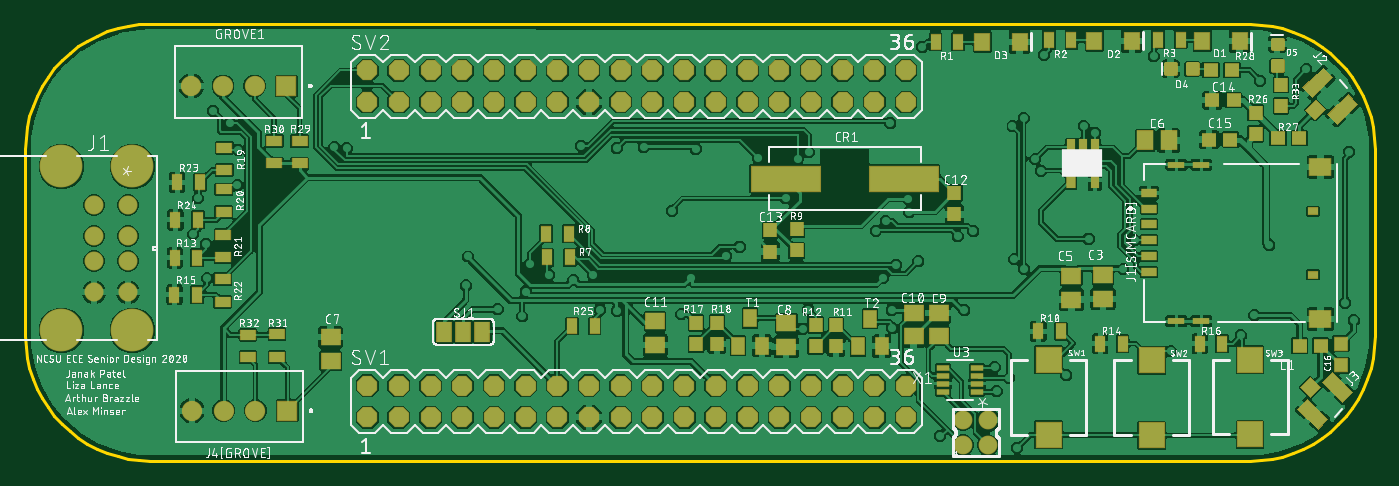
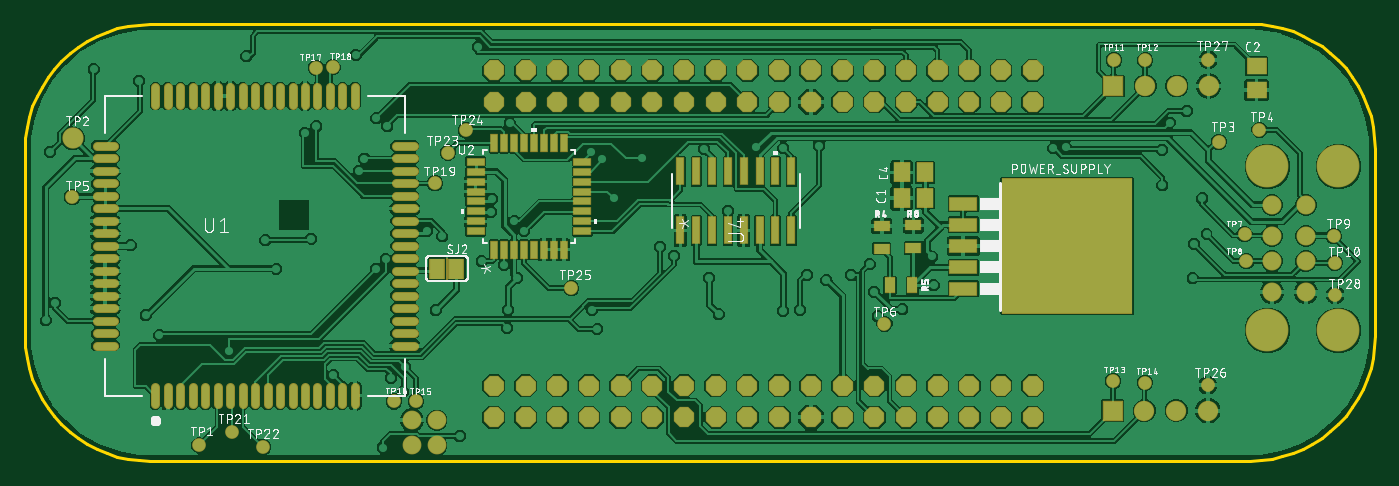
Circuit board: 9 layer files. Board 108.2 x 35.0 mm.
- bottom_copper: copper_bottom.gbr (349054 bytes)
- top_copper: copper_top.gbr (407306 bytes)
- outline: profile.gbr (1534 bytes)
- bottom_silk: silkscreen_bottom.gbr (147634 bytes)
- top_silk: silkscreen_top.gbr (326936 bytes)
- bottom_mask: soldermask_bottom.gbr (6939 bytes)
- top_mask: soldermask_top.gbr (6742 bytes)
- paste: solderpaste_bottom.gbr (4387 bytes)
- paste: solderpaste_top.gbr (4935 bytes)

=== bottom_copper: copper_bottom.gbr (349054 bytes, source omitted) ===
=== top_copper: copper_top.gbr (407306 bytes, source omitted) ===
=== outline: profile.gbr ===
G04 EAGLE Gerber RS-274X export*
G75*
%MOMM*%
%FSLAX34Y34*%
%LPD*%
%IN*%
%IPPOS*%
%AMOC8*
5,1,8,0,0,1.08239X$1,22.5*%
G01*
%ADD10C,0.254000*%


D10*
X0Y100000D02*
X381Y91284D01*
X1519Y82635D01*
X3407Y74118D01*
X6031Y65798D01*
X9369Y57738D01*
X13397Y50000D01*
X18085Y42642D01*
X23396Y35721D01*
X29289Y29289D01*
X35721Y23396D01*
X42642Y18085D01*
X50000Y13397D01*
X57738Y9369D01*
X65798Y6031D01*
X74118Y3407D01*
X82635Y1519D01*
X91284Y381D01*
X100000Y0D01*
X981622Y-254D01*
X990338Y127D01*
X998987Y1265D01*
X1007504Y3153D01*
X1015824Y5777D01*
X1023884Y9115D01*
X1031622Y13143D01*
X1038980Y17831D01*
X1045901Y23142D01*
X1052333Y29035D01*
X1058226Y35467D01*
X1063537Y42388D01*
X1068225Y49746D01*
X1072253Y57484D01*
X1075591Y65544D01*
X1078215Y73864D01*
X1080103Y82381D01*
X1081241Y91030D01*
X1081622Y99746D01*
X1081622Y249746D01*
X1081241Y258462D01*
X1080103Y267111D01*
X1078215Y275628D01*
X1075591Y283948D01*
X1072253Y292008D01*
X1068225Y299746D01*
X1063537Y307104D01*
X1058226Y314025D01*
X1052333Y320457D01*
X1045901Y326350D01*
X1038980Y331661D01*
X1031622Y336349D01*
X1023884Y340377D01*
X1015824Y343715D01*
X1007504Y346339D01*
X998987Y348227D01*
X990338Y349365D01*
X981622Y349746D01*
X100000Y350000D01*
X91284Y349619D01*
X82635Y348481D01*
X74118Y346593D01*
X65798Y343969D01*
X57738Y340631D01*
X50000Y336603D01*
X42642Y331915D01*
X35721Y326604D01*
X29289Y320711D01*
X23396Y314279D01*
X18085Y307358D01*
X13397Y300000D01*
X9369Y292262D01*
X6031Y284202D01*
X3407Y275882D01*
X1519Y267365D01*
X381Y258716D01*
X0Y250000D01*
X0Y100000D01*
M02*

=== bottom_silk: silkscreen_bottom.gbr (147634 bytes, source omitted) ===
=== top_silk: silkscreen_top.gbr (326936 bytes, source omitted) ===
=== bottom_mask: soldermask_bottom.gbr (6939 bytes, source omitted) ===
=== top_mask: soldermask_top.gbr (6742 bytes, source omitted) ===
=== paste: solderpaste_bottom.gbr ===
G04 EAGLE Gerber RS-274X export*
G75*
%MOMM*%
%FSLAX34Y34*%
%LPD*%
%INSolderpaste Bottom*%
%IPPOS*%
%AMOC8*
5,1,8,0,0,1.08239X$1,22.5*%
G01*
%ADD10R,1.300000X1.500000*%
%ADD11R,2.159000X1.066800*%
%ADD12R,6.858000X7.239000*%
%ADD13C,0.600000*%
%ADD14R,1.200000X0.800000*%
%ADD15R,0.800000X1.200000*%
%ADD16R,1.500000X1.300000*%
%ADD17R,0.508000X1.358900*%
%ADD18R,1.358900X0.508000*%
%ADD19R,0.558800X2.184400*%
%ADD20R,1.168400X1.600200*%


D10*
X360120Y210366D03*
X379120Y210366D03*
X360178Y230902D03*
X379178Y230902D03*
D11*
X329712Y205936D03*
X329712Y188918D03*
X329712Y171900D03*
X329712Y154882D03*
X329712Y137864D03*
D12*
X251480Y168725D03*
D13*
X977200Y59100D02*
X977200Y45100D01*
X967200Y45100D02*
X967200Y59100D01*
X957200Y59100D02*
X957200Y45100D01*
X947200Y45100D02*
X947200Y59100D01*
X937200Y59100D02*
X937200Y45100D01*
X927200Y45100D02*
X927200Y59100D01*
X917200Y59100D02*
X917200Y45100D01*
X907200Y45100D02*
X907200Y59100D01*
X897200Y59100D02*
X897200Y45100D01*
X887200Y45100D02*
X887200Y59100D01*
X877200Y59100D02*
X877200Y45100D01*
X867200Y45100D02*
X867200Y59100D01*
X857200Y59100D02*
X857200Y45100D01*
X847200Y45100D02*
X847200Y59100D01*
X837200Y59100D02*
X837200Y45100D01*
X827200Y45100D02*
X827200Y59100D01*
X817200Y59100D02*
X817200Y45100D01*
X784200Y92100D02*
X770200Y92100D01*
X770200Y102100D02*
X784200Y102100D01*
X784200Y112100D02*
X770200Y112100D01*
X770200Y122100D02*
X784200Y122100D01*
X784200Y132100D02*
X770200Y132100D01*
X770200Y142100D02*
X784200Y142100D01*
X784200Y152100D02*
X770200Y152100D01*
X770200Y162100D02*
X784200Y162100D01*
X784200Y172100D02*
X770200Y172100D01*
X770200Y182100D02*
X784200Y182100D01*
X784200Y192100D02*
X770200Y192100D01*
X770200Y202100D02*
X784200Y202100D01*
X784200Y212100D02*
X770200Y212100D01*
X770200Y222100D02*
X784200Y222100D01*
X784200Y232100D02*
X770200Y232100D01*
X770200Y242100D02*
X784200Y242100D01*
X784200Y252100D02*
X770200Y252100D01*
X817200Y285100D02*
X817200Y299100D01*
X827200Y299100D02*
X827200Y285100D01*
X837200Y285100D02*
X837200Y299100D01*
X847200Y299100D02*
X847200Y285100D01*
X857200Y285100D02*
X857200Y299100D01*
X867200Y299100D02*
X867200Y285100D01*
X877200Y285100D02*
X877200Y299100D01*
X887200Y299100D02*
X887200Y285100D01*
X897200Y285100D02*
X897200Y299100D01*
X907200Y299100D02*
X907200Y285100D01*
X917200Y285100D02*
X917200Y299100D01*
X927200Y299100D02*
X927200Y285100D01*
X937200Y285100D02*
X937200Y299100D01*
X947200Y299100D02*
X947200Y285100D01*
X957200Y285100D02*
X957200Y299100D01*
X967200Y299100D02*
X967200Y285100D01*
X977200Y285100D02*
X977200Y299100D01*
X1010200Y252100D02*
X1024200Y252100D01*
X1024200Y242100D02*
X1010200Y242100D01*
X1010200Y232100D02*
X1024200Y232100D01*
X1024200Y222100D02*
X1010200Y222100D01*
X1010200Y212100D02*
X1024200Y212100D01*
X1024200Y202100D02*
X1010200Y202100D01*
X1010200Y192100D02*
X1024200Y192100D01*
X1024200Y182100D02*
X1010200Y182100D01*
X1010200Y172100D02*
X1024200Y172100D01*
X1024200Y162100D02*
X1010200Y162100D01*
X1010200Y152100D02*
X1024200Y152100D01*
X1024200Y142100D02*
X1010200Y142100D01*
X1010200Y132100D02*
X1024200Y132100D01*
X1024200Y122100D02*
X1010200Y122100D01*
X1010200Y112100D02*
X1024200Y112100D01*
X1024200Y102100D02*
X1010200Y102100D01*
X1010200Y92100D02*
X1024200Y92100D01*
D14*
X395024Y187950D03*
X395024Y169950D03*
D15*
X388500Y140678D03*
X370500Y140678D03*
D14*
X369718Y188462D03*
X369718Y170462D03*
D16*
X94774Y296838D03*
X94774Y315838D03*
D17*
X705748Y168913D03*
X697748Y168913D03*
X689748Y168913D03*
X681748Y168913D03*
X673748Y168913D03*
X665748Y168913D03*
X657748Y168913D03*
X649748Y168913D03*
D18*
X635013Y183648D03*
X635013Y191648D03*
X635013Y199648D03*
X635013Y207648D03*
X635013Y215648D03*
X635013Y223648D03*
X635013Y231648D03*
X635013Y239648D03*
D17*
X649748Y254384D03*
X657748Y254384D03*
X665748Y254384D03*
X673748Y254384D03*
X681748Y254384D03*
X689748Y254384D03*
X697748Y254384D03*
X705748Y254384D03*
D18*
X720484Y239648D03*
X720484Y231648D03*
X720484Y223648D03*
X720484Y215648D03*
X720484Y207648D03*
X720484Y199648D03*
X720484Y191648D03*
X720484Y183648D03*
D19*
X556456Y184480D03*
X543756Y184480D03*
X531056Y184480D03*
X518356Y184480D03*
X505656Y184480D03*
X492956Y184480D03*
X480256Y184480D03*
X467556Y184480D03*
X467556Y231724D03*
X480256Y231724D03*
X492956Y231724D03*
X505656Y231724D03*
X518356Y231724D03*
X531056Y231724D03*
X543756Y231724D03*
X556456Y231724D03*
D20*
X735838Y153924D03*
X751078Y153924D03*
M02*

=== paste: solderpaste_top.gbr ===
G04 EAGLE Gerber RS-274X export*
G75*
%MOMM*%
%FSLAX34Y34*%
%LPD*%
%INSolderpaste Top*%
%IPPOS*%
%AMOC8*
5,1,8,0,0,1.08239X$1,22.5*%
G01*
%ADD10R,1.500000X1.300000*%
%ADD11R,1.150000X0.650000*%
%ADD12R,1.300000X0.450000*%
%ADD13R,1.700000X1.400000*%
%ADD14R,0.800000X0.540000*%
%ADD15R,1.200000X1.400000*%
%ADD16R,0.800000X1.200000*%
%ADD17R,2.000000X2.000000*%
%ADD18R,1.300000X1.500000*%
%ADD19R,0.660400X1.270000*%
%ADD20R,0.635000X1.270000*%
%ADD21R,1.000000X1.400000*%
%ADD22R,1.000000X1.100000*%
%ADD23R,1.200000X0.800000*%
%ADD24R,1.041400X2.260600*%
%ADD25R,1.041400X1.092200*%
%ADD26R,5.511800X2.006600*%
%ADD27R,1.100000X1.000000*%
%ADD28C,0.300000*%
%ADD29R,0.977900X0.431800*%
%ADD30R,1.080000X1.050000*%
%ADD31R,1.168400X1.600200*%


D10*
X863734Y148506D03*
X863734Y129506D03*
X838388Y148036D03*
X838388Y129036D03*
D11*
X900700Y201950D03*
X900700Y176550D03*
X900700Y151150D03*
X900700Y214650D03*
X900700Y189250D03*
X900700Y163850D03*
D12*
X922400Y237100D03*
X942400Y237100D03*
D13*
X1038000Y235450D03*
X1038000Y113350D03*
D12*
X942400Y111700D03*
X922400Y111700D03*
D14*
X1032200Y149000D03*
X1032200Y199800D03*
D15*
X943150Y336134D03*
X973150Y336134D03*
X856900Y336350D03*
X886900Y336350D03*
X766900Y335550D03*
X796900Y335550D03*
D16*
X747550Y335550D03*
X729550Y335550D03*
X838450Y336650D03*
X820450Y336650D03*
X925950Y337250D03*
X907950Y337250D03*
X811972Y103722D03*
X829972Y103722D03*
D17*
X820180Y80750D03*
X820180Y20750D03*
D18*
X897280Y256540D03*
X916280Y256540D03*
D10*
X244822Y98846D03*
X244822Y79846D03*
D16*
X861420Y93830D03*
X879420Y93830D03*
D17*
X902840Y80250D03*
X902840Y20250D03*
D16*
X941232Y93736D03*
X959232Y93736D03*
D17*
X981590Y81012D03*
X981590Y21012D03*
D19*
X838190Y224640D03*
D20*
X857190Y224640D03*
X838190Y250940D03*
X847690Y250940D03*
X857190Y250940D03*
D16*
X418460Y162904D03*
X436460Y162904D03*
X417698Y181806D03*
X435698Y181806D03*
D21*
X580888Y114188D03*
X590388Y92188D03*
X571388Y92188D03*
X676900Y113610D03*
X686400Y91610D03*
X667400Y91610D03*
D10*
X609952Y110014D03*
X609952Y91014D03*
X732266Y99536D03*
X732266Y118536D03*
X711896Y118650D03*
X711896Y99650D03*
D22*
X649852Y108466D03*
X649852Y91466D03*
X554326Y93464D03*
X554326Y110464D03*
X633390Y108720D03*
X633390Y91720D03*
X537792Y93464D03*
X537792Y110464D03*
D23*
X159586Y232790D03*
X159586Y250790D03*
X159280Y199262D03*
X159280Y217262D03*
X158780Y180976D03*
X158780Y162976D03*
X158324Y145416D03*
X158324Y127416D03*
D24*
G36*
X1030926Y291307D02*
X1023864Y298960D01*
X1040476Y314289D01*
X1047538Y306636D01*
X1030926Y291307D01*
G37*
G36*
X1050871Y269693D02*
X1043809Y277346D01*
X1060421Y292675D01*
X1067483Y285022D01*
X1050871Y269693D01*
G37*
D25*
G36*
X1033462Y273638D02*
X1026400Y281291D01*
X1034426Y288698D01*
X1041488Y281045D01*
X1033462Y273638D01*
G37*
D10*
X504924Y111604D03*
X504924Y92604D03*
D26*
X704354Y225996D03*
X609358Y225996D03*
D22*
X618160Y168446D03*
X618160Y185446D03*
X744722Y214292D03*
X744722Y197292D03*
X597200Y184574D03*
X597200Y167574D03*
D16*
X122008Y223094D03*
X140008Y223094D03*
X120484Y192920D03*
X138484Y192920D03*
X119976Y162492D03*
X137976Y162492D03*
X119722Y133080D03*
X137722Y133080D03*
X456350Y107914D03*
X438350Y107914D03*
D27*
X968422Y288844D03*
X951422Y288844D03*
X965882Y257310D03*
X948882Y257310D03*
D22*
X985932Y278920D03*
X985932Y261920D03*
D27*
X1021040Y258650D03*
X1004040Y258650D03*
D28*
X921322Y310444D02*
X921322Y317444D01*
X921322Y310444D02*
X914322Y310444D01*
X914322Y317444D01*
X921322Y317444D01*
X921322Y313294D02*
X914322Y313294D01*
X914322Y316144D02*
X921322Y316144D01*
X938862Y317444D02*
X938862Y310444D01*
X931862Y310444D01*
X931862Y317444D01*
X938862Y317444D01*
X938862Y313294D02*
X931862Y313294D01*
X931862Y316144D02*
X938862Y316144D01*
D27*
X950096Y313182D03*
X967096Y313182D03*
D23*
X219964Y256142D03*
X219964Y238142D03*
X199644Y256142D03*
X199644Y238142D03*
X201930Y83202D03*
X201930Y101202D03*
X178562Y82948D03*
X178562Y100948D03*
D29*
X762699Y55020D03*
X762699Y61520D03*
X762699Y68020D03*
X762699Y74520D03*
X735394Y74520D03*
X735394Y68020D03*
X735394Y61520D03*
X735394Y55020D03*
D24*
G36*
X1039839Y62404D02*
X1046928Y70033D01*
X1063487Y54646D01*
X1056398Y47017D01*
X1039839Y62404D01*
G37*
G36*
X1019819Y40860D02*
X1026908Y48489D01*
X1043467Y33102D01*
X1036378Y25473D01*
X1019819Y40860D01*
G37*
D25*
G36*
X1022418Y58521D02*
X1029507Y66148D01*
X1037506Y58713D01*
X1030417Y51086D01*
X1022418Y58521D01*
G37*
D27*
X1021216Y92202D03*
X1038216Y92202D03*
D30*
X1054354Y76340D03*
X1054354Y93840D03*
D31*
X366522Y103124D03*
X351282Y103124D03*
X336042Y103124D03*
D28*
X999800Y330390D02*
X1006800Y330390D01*
X999800Y330390D02*
X999800Y337390D01*
X1006800Y337390D01*
X1006800Y330390D01*
X1006800Y333240D02*
X999800Y333240D01*
X999800Y336090D02*
X1006800Y336090D01*
X1006800Y312850D02*
X999800Y312850D01*
X999800Y319850D01*
X1006800Y319850D01*
X1006800Y312850D01*
X1006800Y315700D02*
X999800Y315700D01*
X999800Y318550D02*
X1006800Y318550D01*
D22*
X1006602Y301362D03*
X1006602Y284362D03*
M02*
